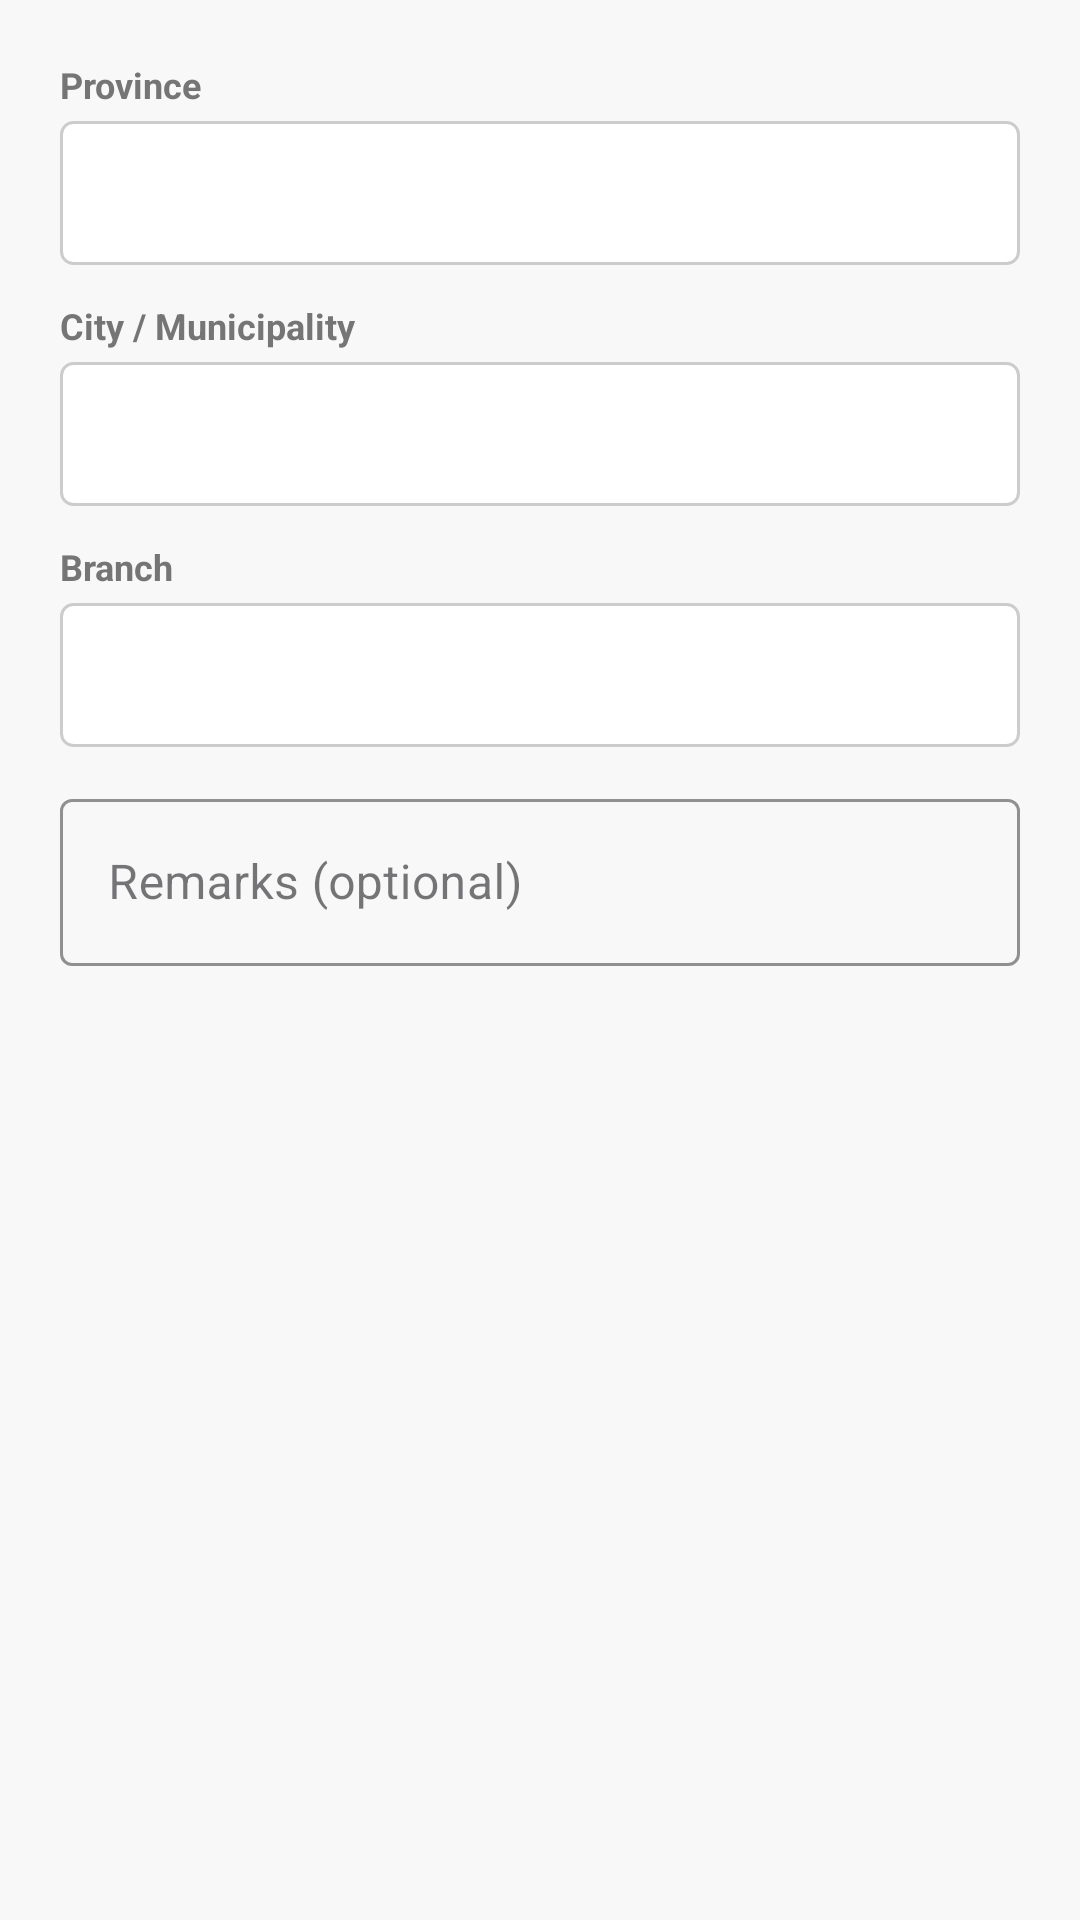

Write the Android layout XML for this screen, with the resource values it uses.
<!-- AndroidManifest.xml: application theme Theme.LBCExpress3 -->
<!-- res/layout/dialog_forward.xml -->
<?xml version="1.0" encoding="utf-8"?>
<LinearLayout
    xmlns:android="http://schemas.android.com/apk/res/android"
    xmlns:app="http://schemas.android.com/apk/res-auto"
    android:layout_width="match_parent"
    android:layout_height="wrap_content"
    android:orientation="vertical"
    android:padding="20dp">

    <TextView
        android:layout_width="wrap_content"
        android:layout_height="wrap_content"
        android:layout_marginBottom="4dp"
        android:text="Province"
        android:textColor="@color/lbc_text_secondary"
        android:textSize="12sp"
        android:textStyle="bold" />

    <Spinner
        android:id="@+id/spinnerFwdProvince"
        android:layout_width="match_parent"
        android:layout_height="48dp"
        android:layout_marginBottom="12dp"
        android:background="@drawable/spinner_bg"
        android:paddingStart="12dp"
        android:paddingEnd="12dp" />

    <TextView
        android:layout_width="wrap_content"
        android:layout_height="wrap_content"
        android:layout_marginBottom="4dp"
        android:text="City / Municipality"
        android:textColor="@color/lbc_text_secondary"
        android:textSize="12sp"
        android:textStyle="bold" />

    <Spinner
        android:id="@+id/spinnerFwdCity"
        android:layout_width="match_parent"
        android:layout_height="48dp"
        android:layout_marginBottom="12dp"
        android:background="@drawable/spinner_bg"
        android:paddingStart="12dp"
        android:paddingEnd="12dp" />

    <TextView
        android:layout_width="wrap_content"
        android:layout_height="wrap_content"
        android:layout_marginBottom="4dp"
        android:text="Branch"
        android:textColor="@color/lbc_text_secondary"
        android:textSize="12sp"
        android:textStyle="bold" />

    <Spinner
        android:id="@+id/spinnerFwdBranch"
        android:layout_width="match_parent"
        android:layout_height="48dp"
        android:layout_marginBottom="12dp"
        android:background="@drawable/spinner_bg"
        android:paddingStart="12dp"
        android:paddingEnd="12dp" />

    <com.google.android.material.textfield.TextInputLayout
        style="@style/Widget.MaterialComponents.TextInputLayout.OutlinedBox"
        android:layout_width="match_parent"
        android:layout_height="wrap_content"
        app:boxStrokeColor="@color/lbc_red">

        <com.google.android.material.textfield.TextInputEditText
            android:id="@+id/etFwdRemarks"
            android:layout_width="match_parent"
            android:layout_height="wrap_content"
            android:hint="Remarks (optional)"
            android:inputType="text"
            android:maxLines="2" />

    </com.google.android.material.textfield.TextInputLayout>

</LinearLayout>
<!-- resources referenced by this layout -->
<resources>
  <color name="lbc_red">#CC0000</color>
  <color name="lbc_text_secondary">#757575</color>
  <!-- drawable spinner_bg (drawable) -->
  <?xml version="1.0" encoding="utf-8"?>
  <shape xmlns:android="http://schemas.android.com/apk/res/android">
      <solid android:color="@color/white" />
      <stroke android:width="1dp" android:color="#CCCCCC" />
      <corners android:radius="4dp" />
  </shape>
  <style name="Theme.LBCExpress3" parent="Base.Theme.LBCExpress3" />
  <color name="white">#FFFFFFFF</color>
  <style name="Base.Theme.LBCExpress3" parent="Theme.Material3.DayNight.NoActionBar">
          <item name="colorPrimary">@color/lbc_red</item>
          <item name="colorPrimaryDark">@color/lbc_red_dark</item>
          <item name="colorAccent">@color/lbc_red</item>
          <item name="android:windowBackground">@color/lbc_bg</item>
      </style>
  <color name="lbc_red_dark">#990000</color>
  <color name="lbc_bg">#F8F8F8</color>
</resources>
